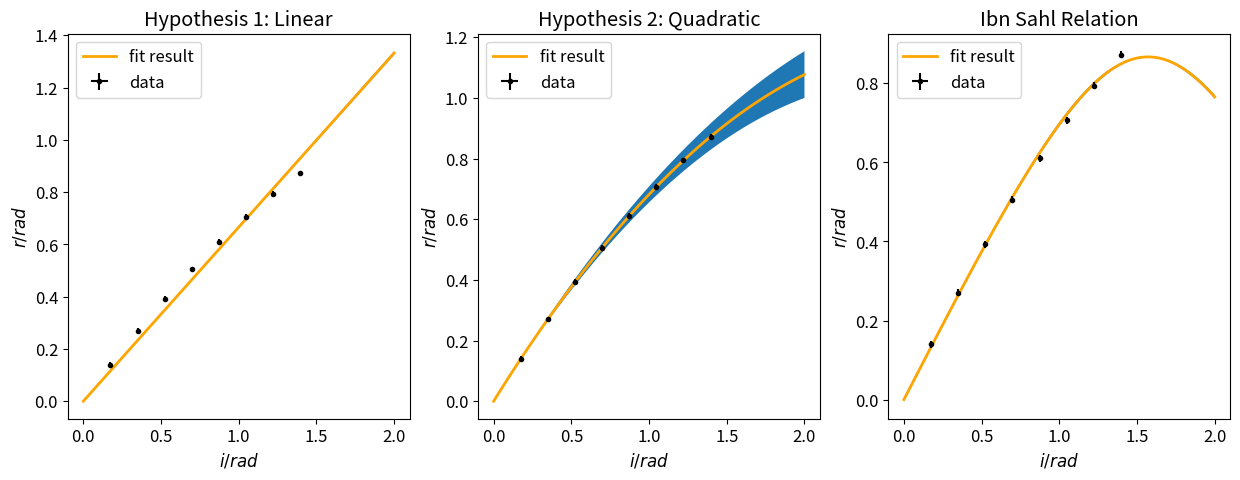

Source code (Python):

import matplotlib
import matplotlib.pyplot as plt
import numpy as np
from scipy.optimize import curve_fit
from scipy.stats import chi2

""" Exercise 3 """

i_deg = np.array([10,20,30,40,50,60,70,80])
i = i_deg*np.pi/180 # x
r_deg = np.array([8,15.5,22.5,29,35,40.5,45.5,50])
r = r_deg*np.pi/180 # y
sig_deg = np.array([0.5,0.5,0.5,0.5,0.5,0.5,0.5,0.5])
sig = sig_deg*np.pi/180

matplotlib.rcParams["figure.figsize"] = [15,5]
matplotlib.rcParams.update({'font.size':12})
fig, (ax1,ax2,ax3) = plt.subplots(1,3)
xPlot = np.linspace(0, 2, 100)

M = [1,2,3]
for j in M:
    
    print("CASE",j)
    
    if j == 1:
        def ref(i, *params):
            [alpha] = params
            return alpha*i
        p0 = [1]
    if j == 2:
        def ref(i, *params):
            [alpha,beta] = params
            return alpha*i - beta*i**2
        p0 = [1,1]     
    if j == 3:
        def ref(i, *params):
            [ratio_ind] = params
            return np.arcsin(np.sin(i)/ratio_ind)
        p0 = [1]
        
    paramsHat, cov = curve_fit(ref, i, r, p0, sig, absolute_sigma=True)
    fit = ref(xPlot, *paramsHat)

    if j == 1 or j == 2:
        def deriv(i,n):
            der = [i,i**2]
            return der[n]
    if j == 3:
        def deriv(i,n):
            der = [np.cos(i)/(paramsHat[0]-np.sin(i)**2)]
            return der[n]
    
    sum2=[]
    for l in range(len(paramsHat)):  
        sum1=[]
        for k in range(len(paramsHat)):
            diff_l = deriv(xPlot,l)
            diff_k = deriv(xPlot,k)
            U_lk = cov[l,k]
            sum1.append(diff_l*diff_k*U_lk)              
        sum2.append(sum(sum1))
    sig_squared = sum(sum2) # this is sig of function
    
    chisq = sum(((r - ref(i, *paramsHat))/sig)**2) 
    n = len(r)-len(paramsHat)
    print(chisq,n)
    chi_per_n = chisq/n
    print("chi per n :",chi_per_n)   
    #chi_pdf = chi2.pdf(chisq,n)   
    pval = chi2.sf(chisq,n)
    print("pval :",pval)
    
    sig_params = np.sqrt(np.diag(cov)) # this is sig of params
    for l in range(len(paramsHat)):  
        for k in range(len(paramsHat)):
            U_lk = cov[l,k]
            sig_l = sig_params[l]
            sig_k = sig_params[k]
            rho = U_lk/(sig_l*sig_k)
            #print(l,k,cov[l,k],rho)
    
    if j == 1:
        ax1.plot(xPlot, fit, 'orange', linewidth=2, label='fit result')
        ax1.errorbar(i, r, yerr=sig, xerr=0, color='black', fmt='.', label='data')
        ax1.fill_between(xPlot, fit+np.sqrt(sig_squared), fit-np.sqrt(sig_squared))
        ax1.set_title("Hypothesis 1: Linear")
        ax1.set_xlabel(r'$i/rad$')
        ax1.set_ylabel(r'$r/rad$',)
        ax1.legend()
    if j == 2:
        ax2.plot(xPlot, fit, 'orange', linewidth=2, label='fit result')
        ax2.errorbar(i, r, yerr=sig, xerr=0, color='black', fmt='.', label='data')
        ax2.fill_between(xPlot, fit+np.sqrt(sig_squared), fit-np.sqrt(sig_squared))
        ax2.set_title("Hypothesis 2: Quadratic")
        ax2.set_xlabel(r'$i/rad$')
        ax2.set_ylabel(r'$r/rad$')
        ax2.legend()
    if j == 3:
        ax3.plot(xPlot, fit, 'orange', linewidth=2, label='fit result')       
        ax3.errorbar(i, r, yerr=sig, xerr=0, color='black', fmt='.', label='data')
        ax3.fill_between(xPlot, fit+np.sqrt(sig_squared), fit-np.sqrt(sig_squared))
        ax3.set_title("Ibn Sahl Relation")
        ax3.set_xlabel(r'$i/rad$')
        ax3.set_ylabel(r'$r/rad$')
        ax3.legend()